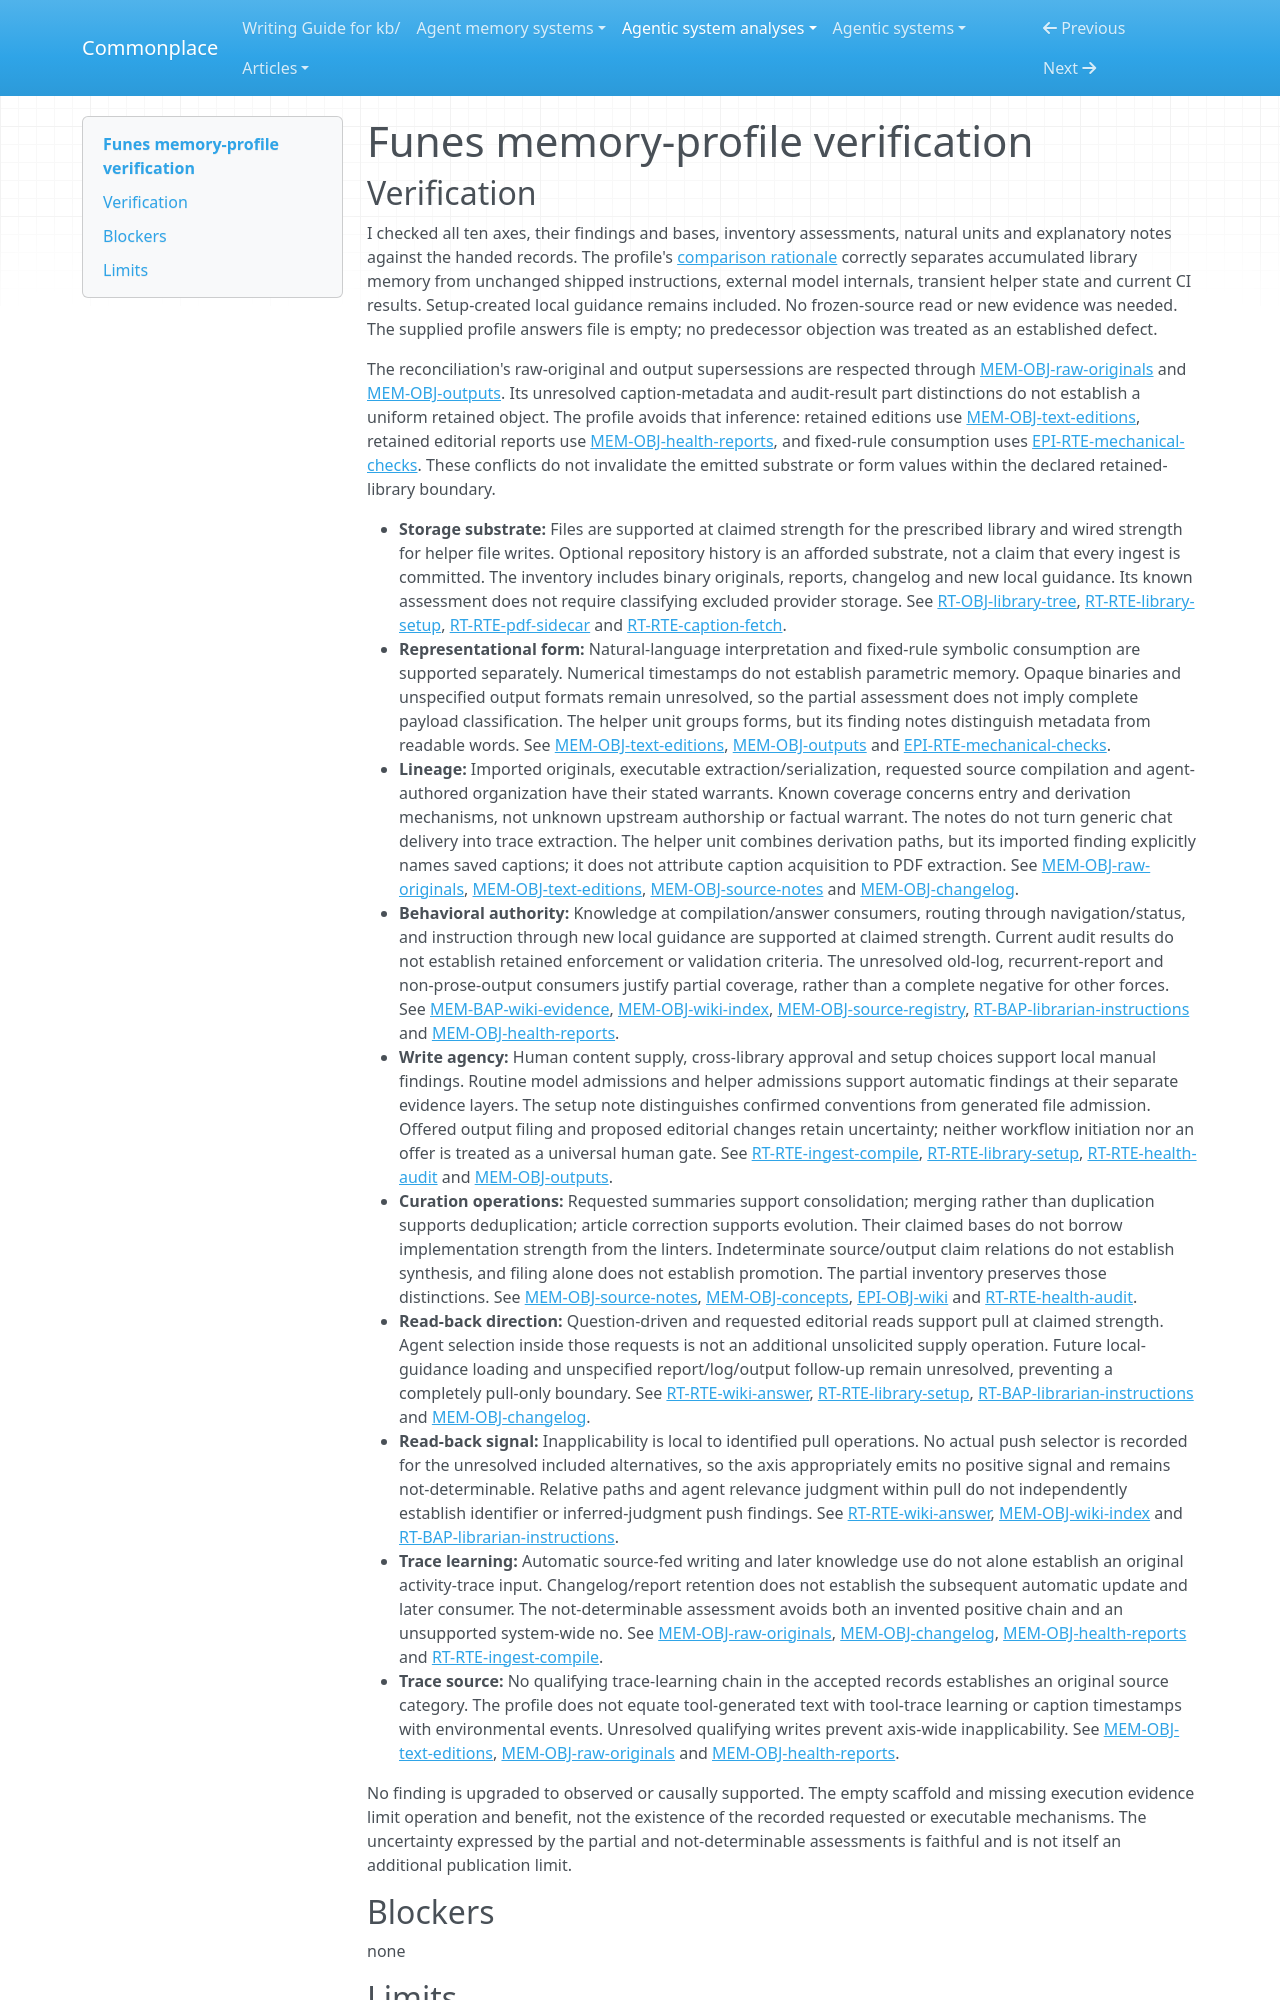

repository: zby/commonplace · page: agentic-system-analyses/retained/funes/profile-verification/index.html · generator: mkdocs

---
type: agentic-system-analyses/types/agentic-system-verification.md
description: "Memory-profile verification of Funes's retained library and later-consumer routes at the frozen revision."
run-id: AAS-2026-10-15-funes-a9e6dbb3946a-01
reviewed-boundary: 3fb448b8e0d1ab5f6de3c6de61d8d556dab4ee11
---

# Funes memory-profile verification
